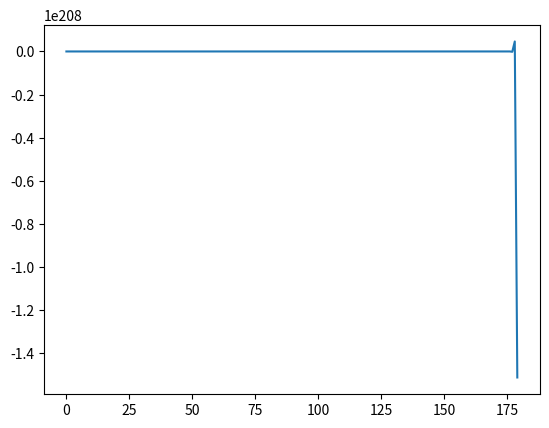

The script that saved this image:
import matplotlib.pyplot as plt 
import numpy as np
from PIL import Image  
import time 



x = np.array([23,26,30,34,43,48,52,57,58]) 
y = np.array([651,762,856,1063,1190,1298,1421,1440,1518])


def GradientDescent(x,y,learning_rate=0.01, epochs=20):
    m=0
    b=0
    m_list = []
    for _ in range(epochs):
        for i in range(len(x)):
            xi = x[i]
            yi = y[i]
            guess = m * xi + b
            error = guess - yi
            m = m - (error * xi) * learning_rate
            m_list.append(m)
            b = b - error * learning_rate
    return m,b, m_list


m,b, m_list = GradientDescent(x,y)
m_list = np.array(m_list)

print (m,b)
plt.plot(m_list)
#plt.scatter(x,y)
#plt.plot(x,m*x+b)
plt.show()
